Dataset: 01_Dataset (GitHub, mithunaradya/ArecaNut_GUI). Classes: ripe, unripe.

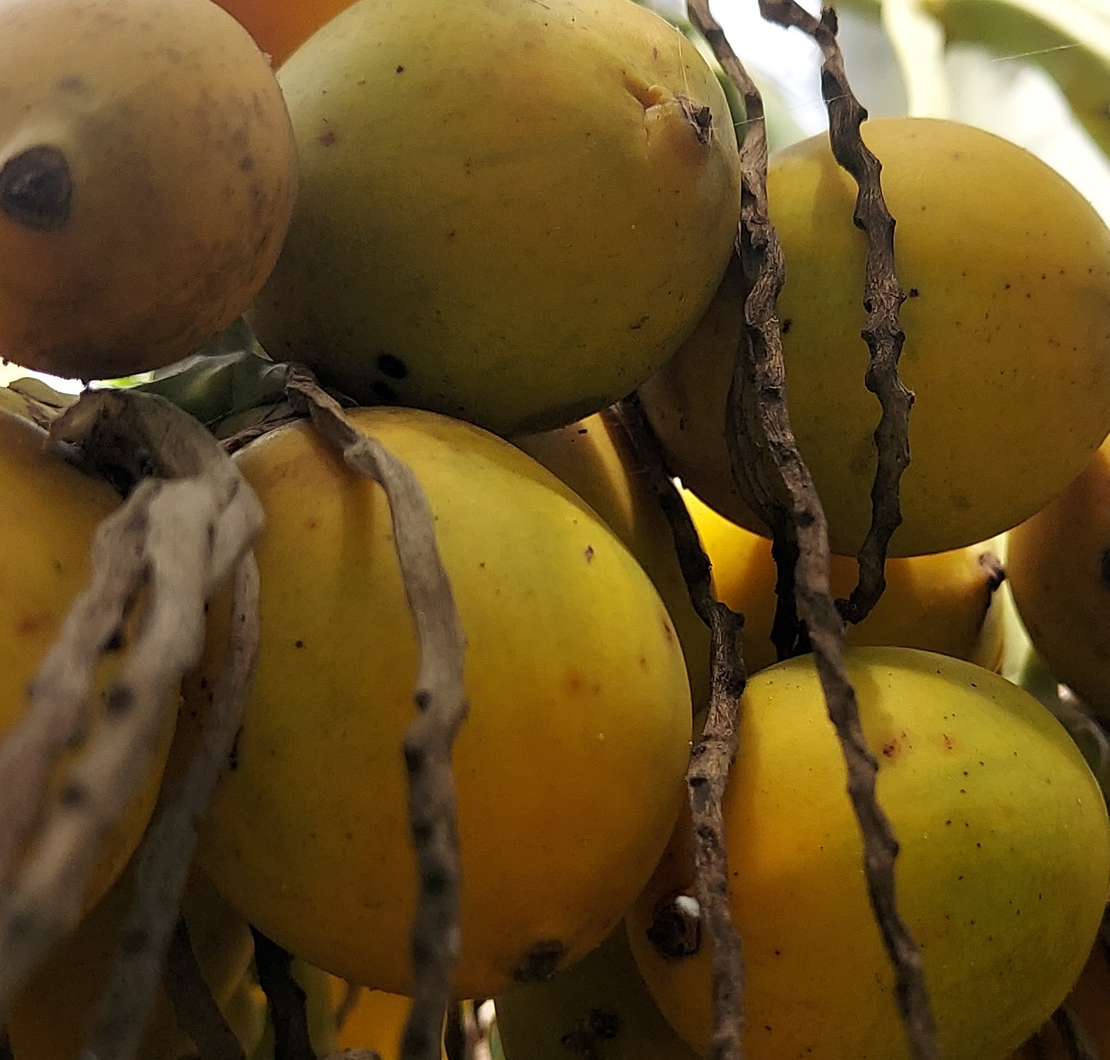
Label: ripe

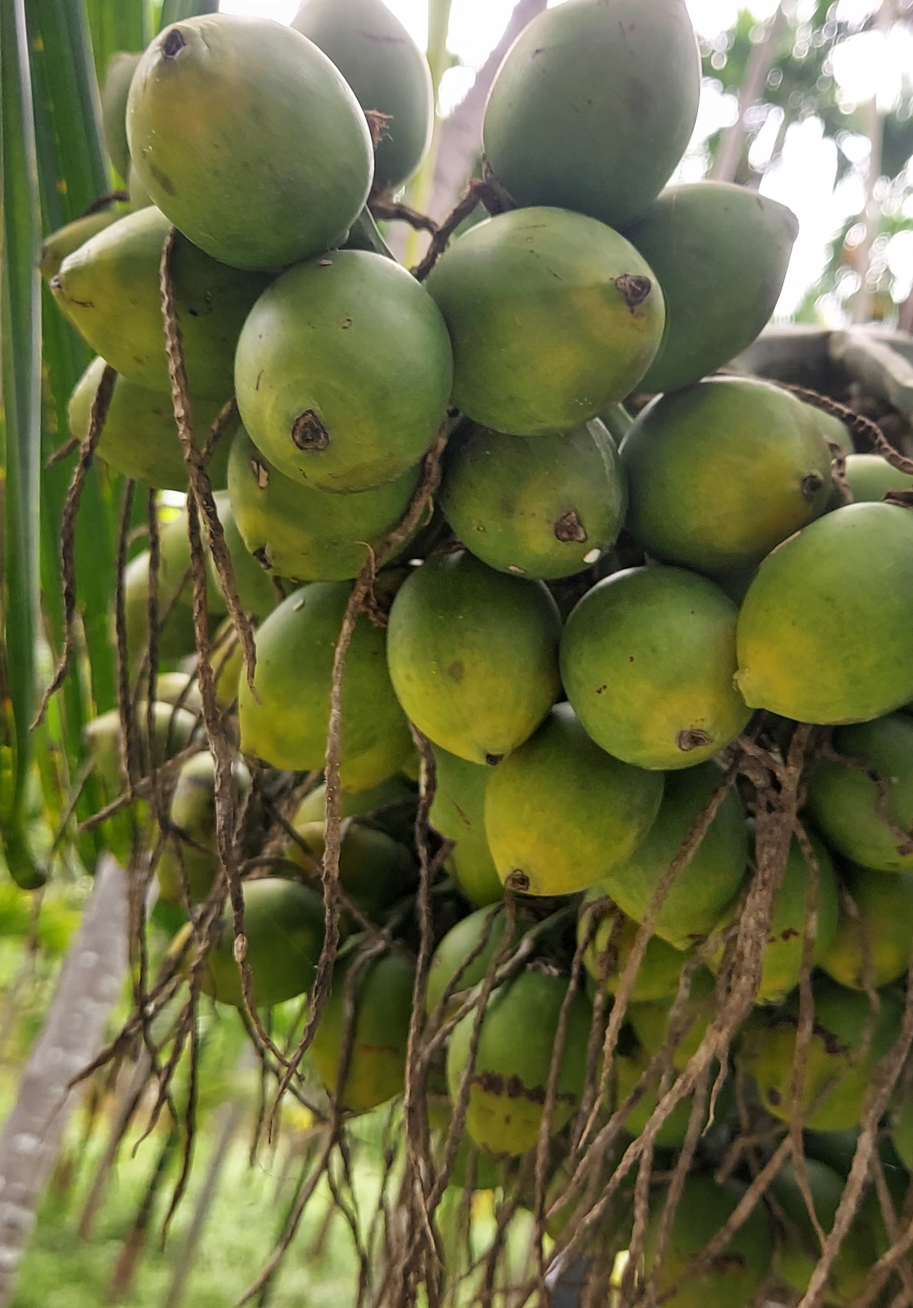
Label: unripe

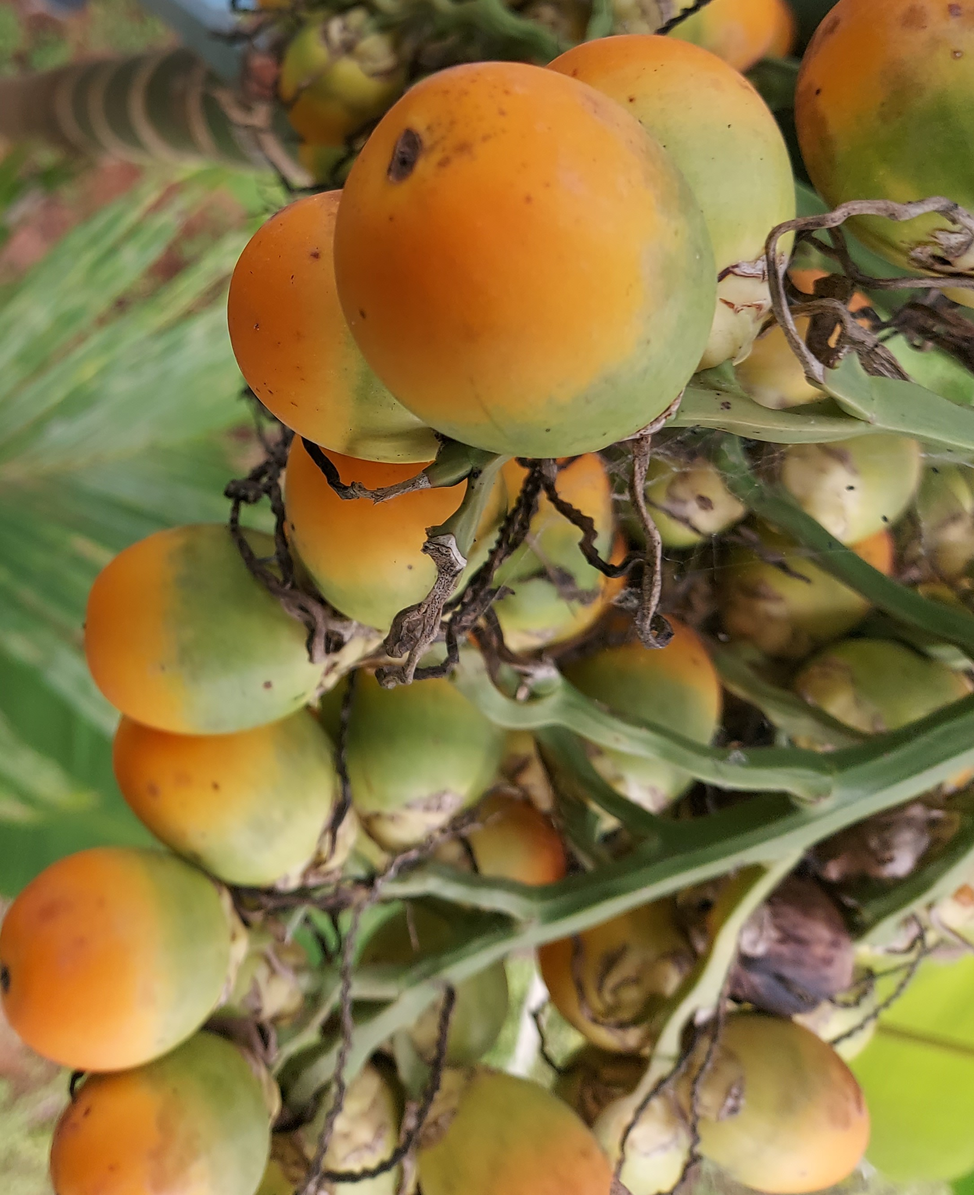
Label: ripe

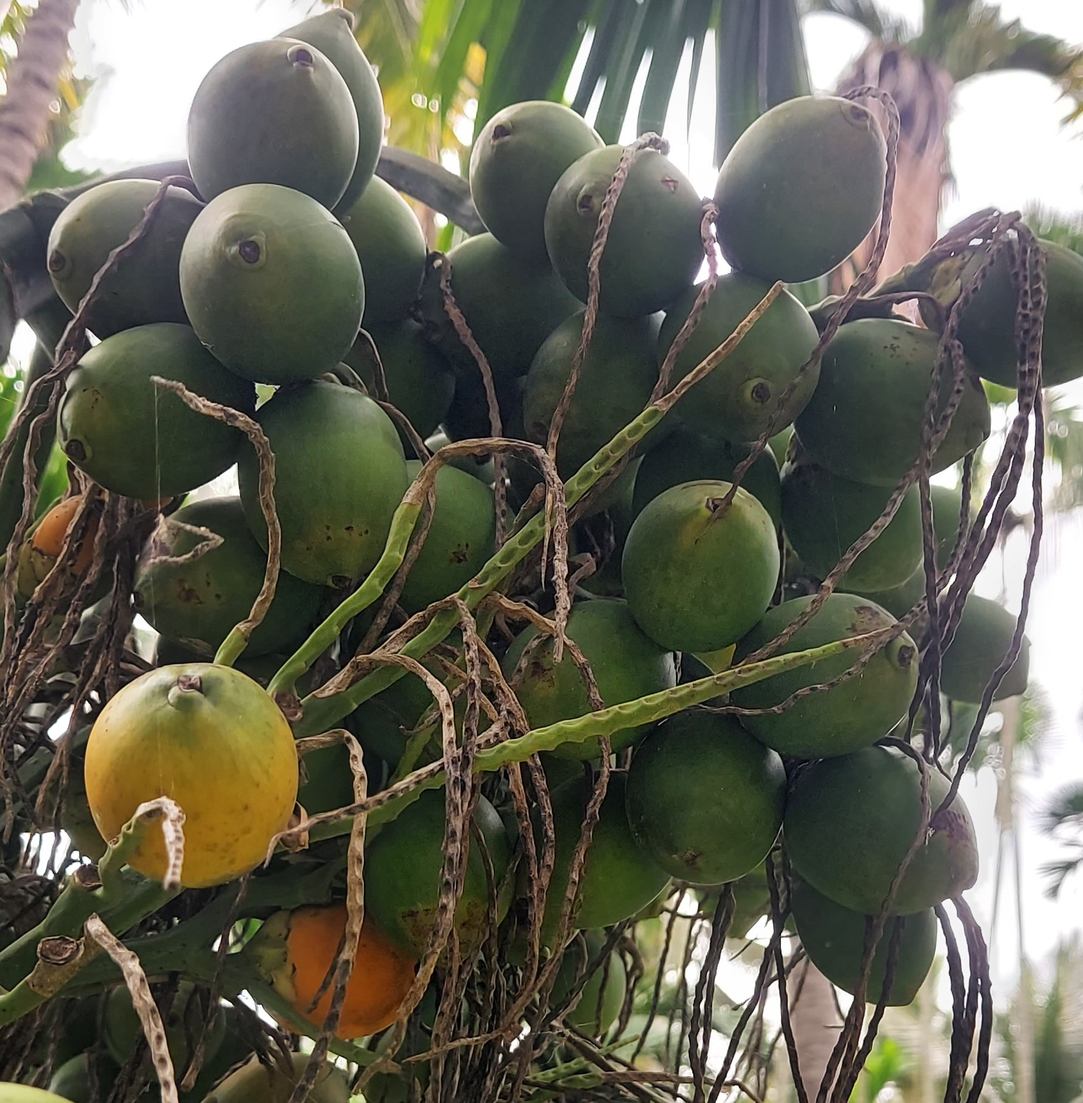
Label: unripe

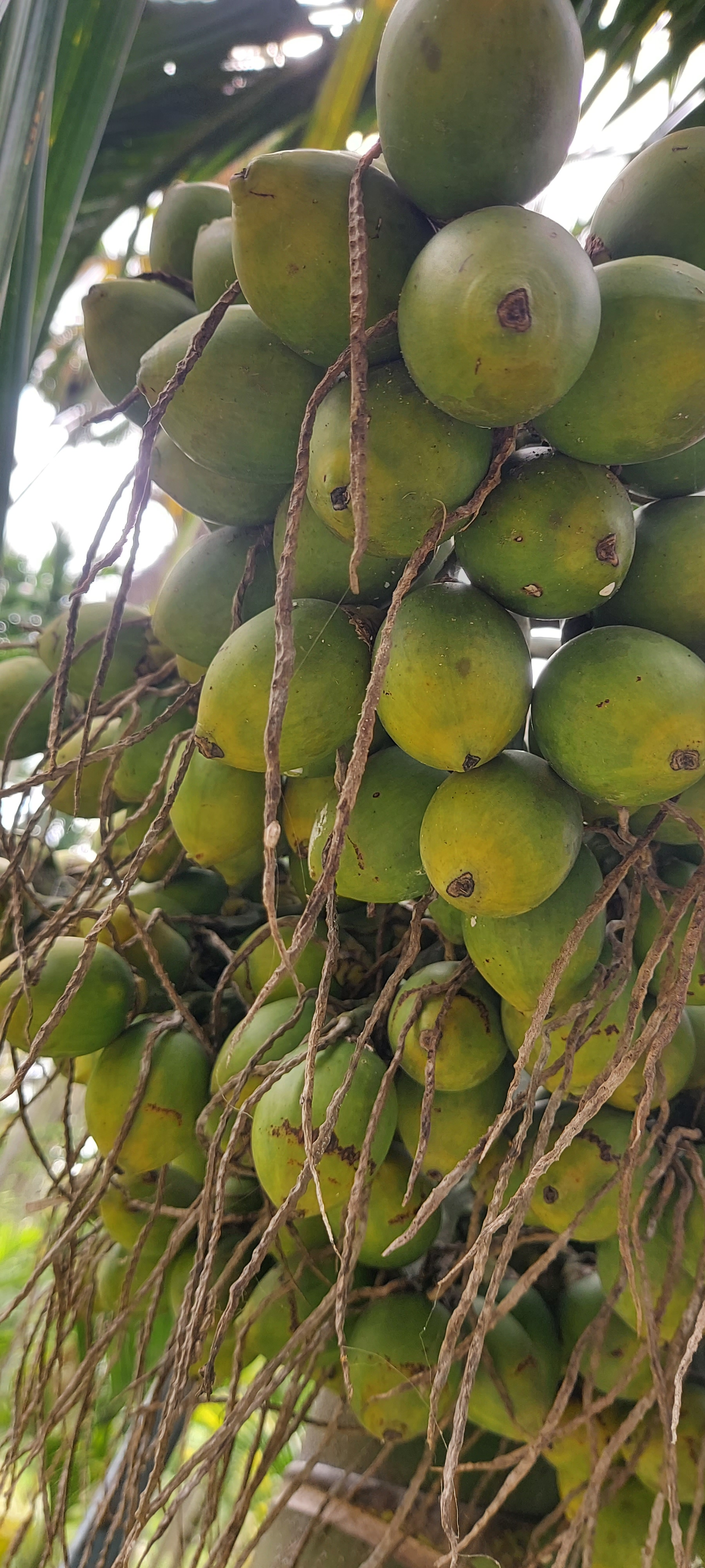
Label: unripe

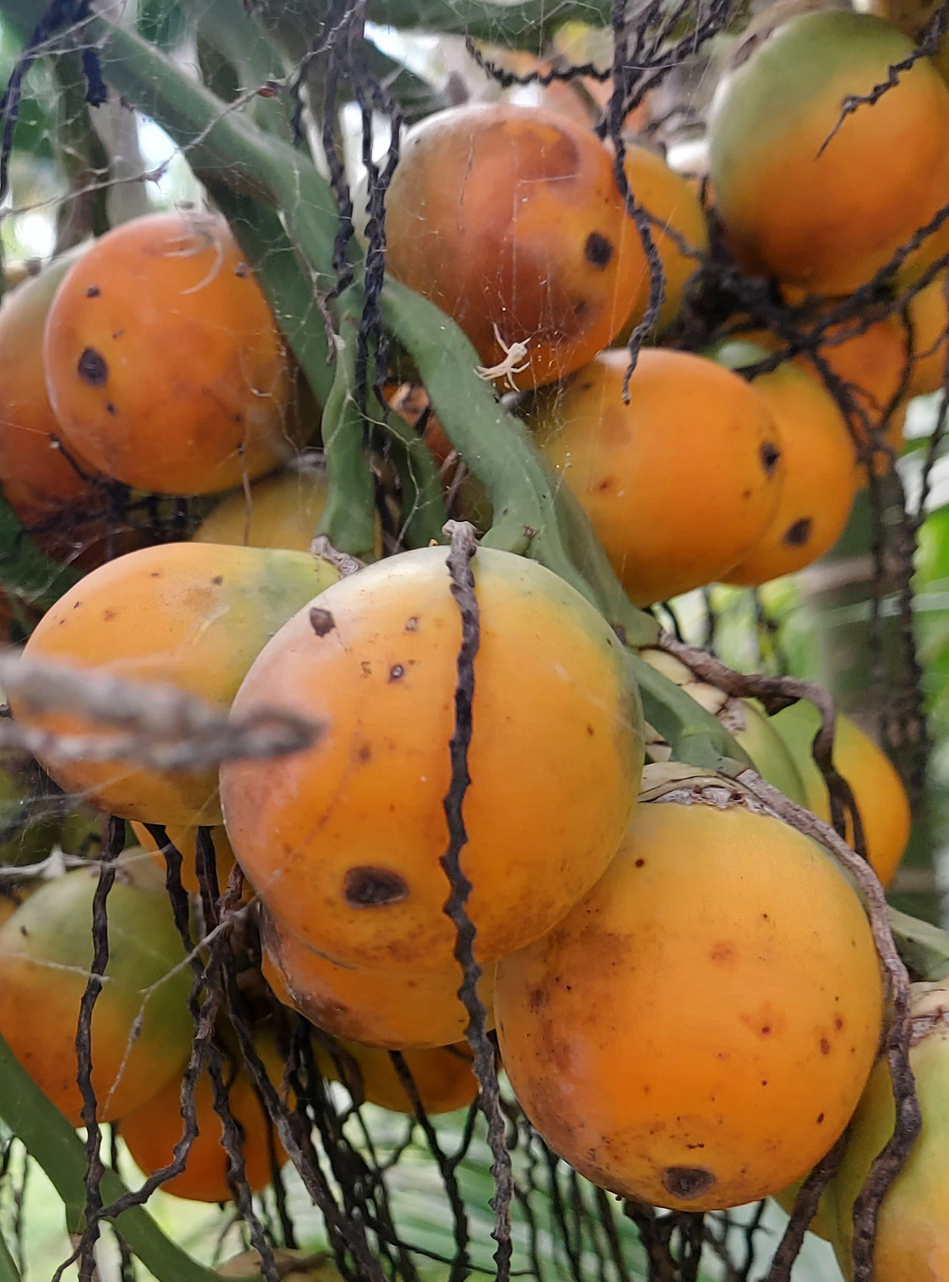
Label: ripe
